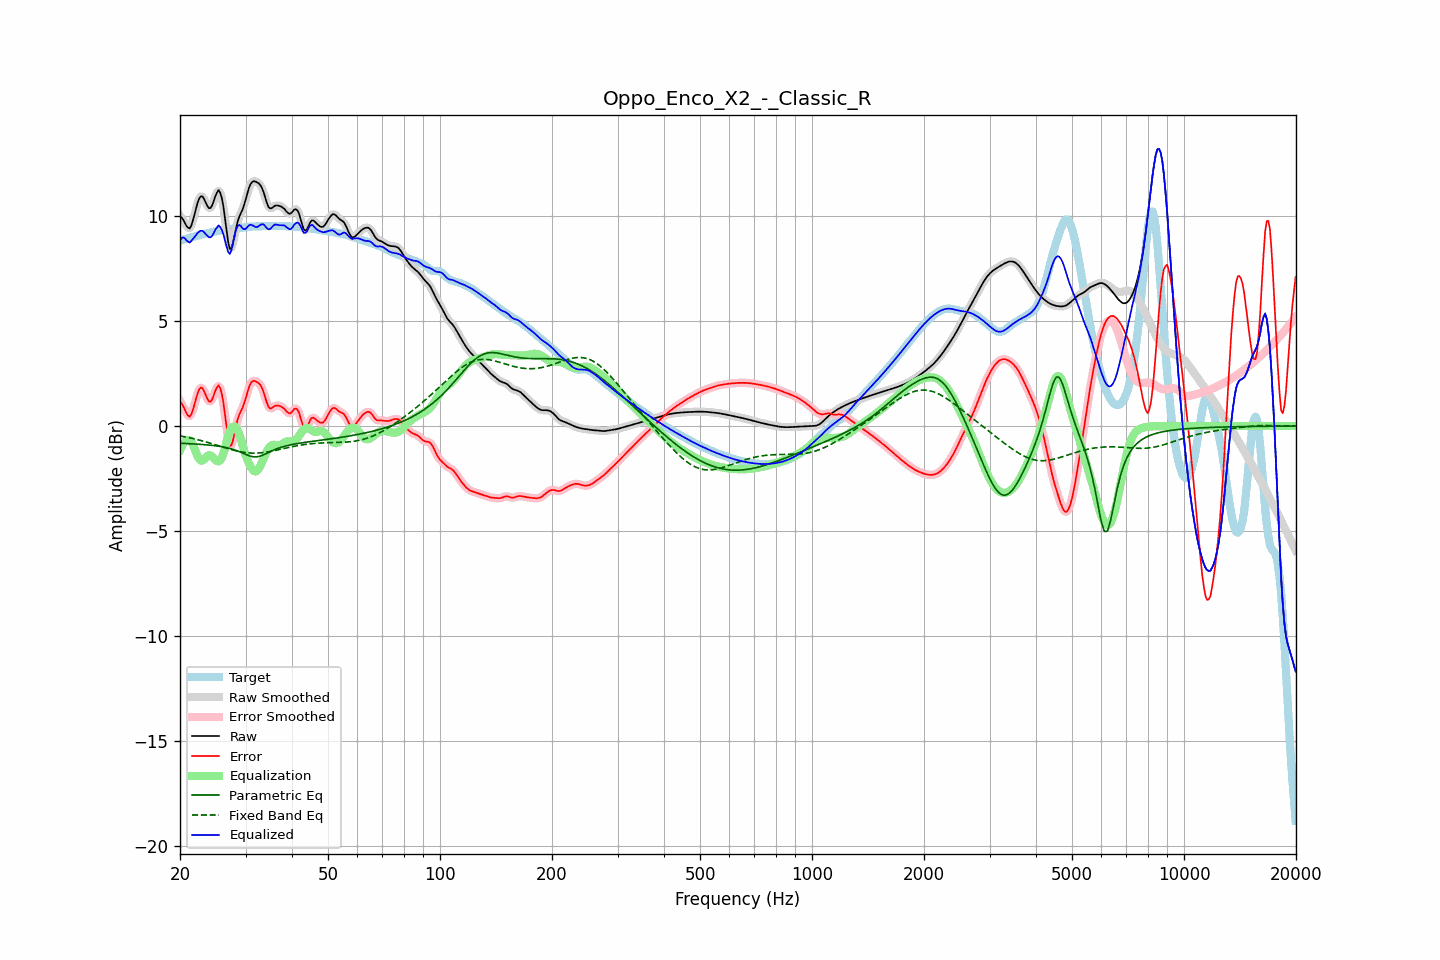

The data file committed next to this chart (first rows):
frequency, raw, error, smoothed, error_smoothed, equalization, parametric_eq, fixed_band_eq, equalized_raw, equalized_smoothed, target
20.00, 9.99, 1.16, 10.02, 1.19, -1.15, -0.82, -0.47, 8.83, 8.86, 8.83
20.20, 9.93, 1.08, 9.90, 1.05, -0.98, -0.82, -0.48, 8.94, 8.92, 8.85
20.40, 9.82, 0.95, 9.79, 0.92, -0.84, -0.82, -0.50, 8.98, 8.94, 8.87
20.61, 9.68, 0.79, 9.68, 0.78, -0.75, -0.83, -0.51, 8.94, 8.93, 8.89
20.81, 9.53, 0.61, 9.53, 0.62, -0.68, -0.83, -0.53, 8.85, 8.85, 8.92
21.02, 9.44, 0.50, 9.43, 0.50, -0.66, -0.84, -0.54, 8.78, 8.77, 8.94
21.23, 9.41, 0.44, 9.44, 0.47, -0.67, -0.84, -0.56, 8.73, 8.76, 8.96
21.44, 9.54, 0.55, 9.55, 0.57, -0.72, -0.84, -0.58, 8.81, 8.83, 8.99
21.66, 9.78, 0.77, 9.77, 0.76, -0.88, -0.85, -0.59, 8.91, 8.89, 9.01
21.87, 10.06, 1.03, 10.06, 1.03, -1.06, -0.85, -0.61, 8.99, 9.00, 9.03
22.09, 10.36, 1.31, 10.36, 1.31, -1.26, -0.86, -0.63, 9.10, 9.10, 9.05
22.31, 10.64, 1.57, 10.63, 1.56, -1.44, -0.86, -0.65, 9.20, 9.18, 9.07
22.54, 10.84, 1.75, 10.83, 1.74, -1.58, -0.87, -0.67, 9.26, 9.26, 9.09
22.76, 10.94, 1.83, 10.93, 1.82, -1.64, -0.87, -0.69, 9.30, 9.29, 9.11
22.99, 10.93, 1.80, 10.91, 1.78, -1.64, -0.88, -0.71, 9.29, 9.27, 9.13
23.22, 10.80, 1.66, 10.80, 1.66, -1.58, -0.89, -0.73, 9.22, 9.22, 9.15
23.45, 10.64, 1.47, 10.64, 1.48, -1.50, -0.89, -0.75, 9.14, 9.14, 9.16
23.69, 10.48, 1.30, 10.48, 1.30, -1.43, -0.90, -0.77, 9.06, 9.06, 9.18
23.92, 10.37, 1.17, 10.39, 1.19, -1.39, -0.90, -0.80, 8.99, 9.00, 9.20
24.16, 10.38, 1.16, 10.40, 1.18, -1.40, -0.91, -0.82, 8.98, 9.00, 9.22
24.40, 10.50, 1.27, 10.52, 1.28, -1.45, -0.92, -0.84, 9.05, 9.07, 9.23
24.65, 10.72, 1.47, 10.71, 1.46, -1.53, -0.93, -0.87, 9.19, 9.19, 9.25
24.89, 10.95, 1.68, 10.95, 1.68, -1.61, -0.94, -0.89, 9.34, 9.34, 9.26
25.14, 11.12, 1.84, 11.13, 1.85, -1.66, -0.95, -0.91, 9.45, 9.46, 9.28
25.39, 11.23, 1.94, 11.19, 1.90, -1.68, -0.96, -0.94, 9.55, 9.51, 9.29
25.65, 11.11, 1.80, 11.11, 1.80, -1.64, -0.97, -0.96, 9.47, 9.47, 9.31
25.91, 10.86, 1.54, 10.85, 1.53, -1.52, -0.98, -0.98, 9.34, 9.33, 9.32
26.16, 10.45, 1.11, 10.42, 1.08, -1.32, -1.00, -1.01, 9.13, 9.10, 9.34
26.43, 9.88, 0.53, 9.87, 0.52, -1.04, -1.01, -1.03, 8.84, 8.83, 9.35
26.69, 9.28, -0.08, 9.27, -0.09, -0.74, -1.03, -1.05, 8.54, 8.53, 9.36
26.96, 8.74, -0.63, 8.77, -0.60, -0.46, -1.05, -1.08, 8.28, 8.31, 9.37
27.23, 8.43, -0.95, 8.49, -0.88, -0.24, -1.07, -1.10, 8.19, 8.26, 9.38
27.50, 8.48, -0.91, 8.49, -0.89, -0.09, -1.09, -1.12, 8.38, 8.39, 9.38
27.77, 8.73, -0.66, 8.72, -0.67, -0.03, -1.11, -1.14, 8.70, 8.69, 9.39
28.05, 9.09, -0.30, 9.08, -0.32, -0.03, -1.14, -1.16, 9.07, 9.05, 9.40
28.33, 9.46, 0.06, 9.44, 0.03, -0.09, -1.16, -1.18, 9.37, 9.35, 9.41
28.62, 9.77, 0.35, 9.75, 0.33, -0.22, -1.19, -1.20, 9.54, 9.53, 9.41
28.90, 9.98, 0.56, 9.98, 0.55, -0.41, -1.22, -1.21, 9.57, 9.56, 9.42
29.19, 10.16, 0.73, 10.16, 0.73, -0.65, -1.26, -1.23, 9.51, 9.51, 9.43
29.48, 10.32, 0.88, 10.35, 0.90, -0.92, -1.29, -1.24, 9.40, 9.42, 9.45
29.78, 10.56, 1.10, 10.56, 1.11, -1.19, -1.32, -1.25, 9.37, 9.37, 9.46
30.08, 10.81, 1.34, 10.82, 1.36, -1.42, -1.36, -1.26, 9.39, 9.40, 9.47
30.38, 11.10, 1.62, 11.10, 1.62, -1.62, -1.39, -1.27, 9.48, 9.48, 9.48
30.68, 11.36, 1.87, 11.34, 1.86, -1.79, -1.42, -1.28, 9.56, 9.55, 9.48
30.99, 11.53, 2.04, 11.52, 2.03, -1.95, -1.44, -1.28, 9.58, 9.58, 9.49
31.30, 11.62, 2.13, 11.62, 2.13, -2.06, -1.46, -1.29, 9.56, 9.56, 9.50
31.61, 11.65, 2.16, 11.65, 2.15, -2.14, -1.47, -1.29, 9.51, 9.51, 9.50
31.93, 11.64, 2.13, 11.64, 2.14, -2.16, -1.47, -1.29, 9.47, 9.48, 9.50
32.24, 11.60, 2.09, 11.61, 2.10, -2.12, -1.46, -1.29, 9.47, 9.48, 9.51
32.57, 11.55, 2.04, 11.55, 2.04, -2.03, -1.45, -1.28, 9.52, 9.52, 9.51
32.89, 11.47, 1.96, 11.46, 1.95, -1.89, -1.43, -1.28, 9.58, 9.57, 9.51
33.22, 11.32, 1.81, 11.32, 1.81, -1.72, -1.40, -1.27, 9.61, 9.60, 9.51
33.55, 11.14, 1.62, 11.12, 1.61, -1.54, -1.37, -1.26, 9.60, 9.58, 9.51
33.89, 10.88, 1.36, 10.88, 1.36, -1.37, -1.33, -1.25, 9.51, 9.51, 9.52
34.23, 10.64, 1.12, 10.64, 1.12, -1.21, -1.30, -1.24, 9.43, 9.43, 9.52
34.57, 10.44, 0.92, 10.46, 0.94, -1.08, -1.26, -1.22, 9.36, 9.38, 9.52
34.92, 10.36, 0.84, 10.37, 0.85, -0.98, -1.22, -1.21, 9.38, 9.39, 9.52
35.27, 10.37, 0.85, 10.37, 0.85, -0.92, -1.19, -1.20, 9.46, 9.45, 9.52
35.62, 10.42, 0.90, 10.42, 0.90, -0.89, -1.15, -1.18, 9.53, 9.53, 9.52
35.97, 10.49, 0.96, 10.47, 0.95, -0.89, -1.12, -1.16, 9.59, 9.58, 9.52
... 635 more rows
